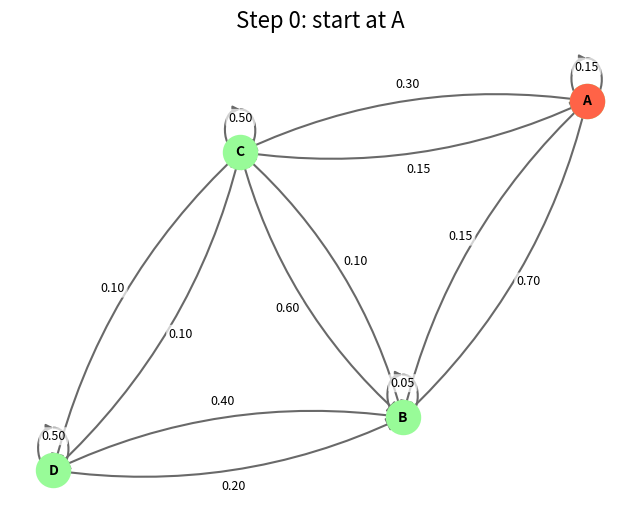

Generate this figure with matplotlib:
import numpy as np
import matplotlib.pyplot as plt
import networkx as nx
from matplotlib.animation import FuncAnimation
from matplotlib.patches import FancyArrowPatch

def markov_chain(states, transition, initial_state, steps=10, random_state=None, show_animation = False):
    
    """
    Simulates a Markov chain traversal.
    Args:
        states (list): List of state labels.
        transition (list[list[float]]): Transition probability matrix.
        initial_state (str): Starting state.
        steps (int): Number of steps to simulate.
        random_state (int, optional): Seed for reproducibility.
    Returns:
        list: Sequence of visited states.
    """
    
    def animate_traversal(states, transitions, transition_matrix):
        
        """
        Helper function Creates an animation of a Markov chain traversal over a directed graph,
        showing transition probabilities as edge weights and omitting zero-probability edges.
        All bidirectional edges are curved equally.
        Args:
            states (list): List of state labels.
            transitions (list): Ordered list of visited states.
            transition_matrix (list[list[float]]): Transition probability matrix.
        Returns:
            FuncAnimation: Matplotlib animation object.
            
        ANIMATAION PLOTTING IS DONE BY AI AFTER A HUGE AMOUNT OF ARGUE 
        i have no interest in writing such confusing codes my self and messing with lots of details
        feel free to change it as you like
        that is why i left the comments.
        """
        
        P = np.array(transition_matrix)
        G = nx.DiGraph()
        G.add_nodes_from(states)

        # Store edge details including curvature and label
        edge_details = {}

        # Determine curvature: self-loops small, bidirectional curved, else straight
        for i, u in enumerate(states):
            for j, v in enumerate(states):
                p = P[i, j]
                if p <= 0:
                    continue
                G.add_edge(u, v)
                if i == j:
                    rad = 0.1
                elif P[j, i] > 0:
                    rad = 0.15
                else:
                    rad = 0.0
                edge_details[(u, v)] = {'label': f"{p:.2f}", 'rad': rad}

        pos = nx.spring_layout(G, seed=42)
        fig, ax = plt.subplots(figsize=(8, 6))

        def draw_edges(ax, edges, color, lw):
            for (u, v), det in edges.items():
                x1, y1 = pos[u]
                x2, y2 = pos[v]
                rad = det['rad']
                if u != v:
                    arrow = FancyArrowPatch(
                        (x1, y1), (x2, y2),
                        connectionstyle=f"arc3,rad={rad}",
                        arrowstyle='-|>',
                        mutation_scale=20,
                        lw=lw,
                        color=color,
                        axes=ax
                    )
                    ax.add_patch(arrow)
                else:
                    nx.draw_networkx_edges(G, pos, ax=ax, edgelist=[(u, v)],
                                        edge_color=color, arrows=True, width=lw)

        def draw_labels(ax):
            for (u, v), det in edge_details.items():
                x1, y1 = pos[u]
                x2, y2 = pos[v]
                mid_x, mid_y = (x1 + x2) / 2, (y1 + y2) / 2
                dx, dy = x2 - x1, y2 - y1
                norm = np.hypot(dx, dy)
                rad = det['rad']
                if u == v:
                    x_label, y_label = x1, y1 + 0.12
                elif norm == 0:
                    x_label, y_label = mid_x, mid_y
                else:
                    px, py = -dy / norm, dx / norm
                    offset = 0.15 if rad != 0 else 0.05
                    x_label = mid_x + px * offset
                    y_label = mid_y + py * offset
                ax.text(x_label, y_label, det['label'], ha='center', va='center', fontsize=9,
                        bbox=dict(facecolor='white', alpha=0.7, edgecolor='none', boxstyle='round,pad=0.2'))

        def update(frame):
            ax.clear()
            # Draw all nodes in base color
            nx.draw_networkx_nodes(G, pos, ax=ax, node_color='palegreen', node_size=600)
            nx.draw_networkx_labels(G, pos, ax=ax, font_size=10, font_weight='bold')

            # Draw all edges in gray
            draw_edges(ax, edge_details, color='dimgray', lw=1.5)
            draw_labels(ax)

            path = transitions[:frame+1]
            # Edges visited before current (blue)
            if len(path) > 1:
                past_edges = { (a, b): edge_details[(a, b)] for a, b in zip(path[:-2], path[1:-1]) }
                draw_edges(ax, past_edges, color='blue', lw=2)

                # Current traversed edge in orchid
                current_edge = { (path[-2], path[-1]): edge_details[(path[-2], path[-1])] }
                draw_edges(ax, current_edge, color='darkorchid', lw=3)
                title = f"Step {frame}: {path[-2]} → {path[-1]}"
            else:
                title = f"Step {frame}: start at {path[0]}"

            # Highlight current node in indigo
            nx.draw_networkx_nodes(G, pos, ax=ax, nodelist=[path[-1]], node_color='tomato', node_size=600)

            ax.set_title(title, fontsize=16)
            ax.axis('off')

        ani = FuncAnimation(fig, update, frames=len(transitions), interval=1000, repeat=True)
        update(0)
        return ani

    # done by my self 
    
    if random_state is not None:
        np.random.seed(random_state)
    transition = np.array(transition)
    current = initial_state
    trajectory = [current]
    for _ in range(steps):
        i = states.index(current)
        current = np.random.choice(states, p=transition[i])
        trajectory.append(current)    
    
    if show_animation:
        anim = animate_traversal(states, trajectory, P)
        plt.show()

    return trajectory


if __name__ == "__main__":
    
    states = ["A", "B", "C", "D"]
    P = [
        [0.15, 0.7 , 0.15, 0   ],
        [0.15, 0.05, 0.6 , 0.2 ],
        [0.3 , 0.1 , 0.5 , 0.1 ],
        [0   , 0.4 , 0.1 , 0.5 ]
    ]
    
    trajectory = markov_chain(states, P, states[0], steps=15, random_state=42, show_animation=True)
    print(trajectory)
    # Why did the Markov chain break up with its partner? 
    # Because it had no memory of their relationship. 😅
